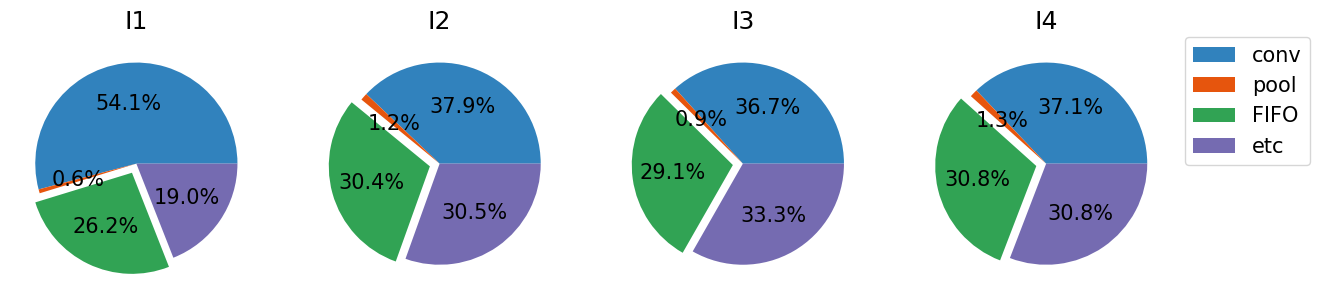

Write the Python code that produced this figure.
#!/usr/bin/env python
# -*- coding: UTF-8 -*-

import sys
import os
import io
import numpy as np
import math
import matplotlib.pyplot as plt
from matplotlib import rcParams
params = {
    'grid.color': 'k',
    'grid.linestyle': 'dashdot',
    'grid.linewidth': 0.6,
    'font.family': 'Linux Biolinum O',
    'axes.labelsize': 15,
    'font.size': 15,
    'legend.fontsize': 15,
    'xtick.labelsize': 15,
    'ytick.labelsize': 15,
    'axes.facecolor': 'white'
}
rcParams.update(params)

if __name__ == '__main__':
    # Fitting Results for various Implementations of LeNet5
    # ALM = [conv pool fifo etc ]

    I1 = np.array([245618, 2850, 119078, 86417])
    I2 = np.array([98830, 3020, 79355, 79446])
    I3 = np.array([207654, 5216, 164860, 188301])
    I4 = np.array([105924, 3574, 87885, 87995])

    plt.axis('equal')
    plt.figure(figsize=(15, 3.5))
    cmap = plt.get_cmap("tab20c")
    colors = cmap(np.arange(4)*4)

    explode = (0, 0, 0.1, 0)
    ax1 = plt.subplot(1,4,1)
    ax2 = plt.subplot(1,4,2)
    ax3 = plt.subplot(1,4,3)
    ax4 = plt.subplot(1,4,4)

ax1.pie(100 * I1 / np.sum(I1), explode = explode, autopct='%1.1f%%', colors=colors)
ax2.pie(100 * I2 / np.sum(I2), explode = explode, autopct='%1.1f%%', colors=colors)
ax3.pie(100 * I3 / np.sum(I3), explode = explode, autopct='%1.1f%%', colors=colors)
ax4.pie(100 * I4 / np.sum(I4), explode = explode, autopct='%1.1f%%', colors=colors)

ax1.set_title('I1')
ax2.set_title('I2')
ax3.set_title('I3')
ax4.set_title('I4')
plt.legend(['conv', 'pool', 'FIFO', 'etc'],bbox_to_anchor=(1.05, 1), loc=2, borderaxespad=0.)
plt.savefig("ALMPie.pdf", bbox_inches ='tight')
